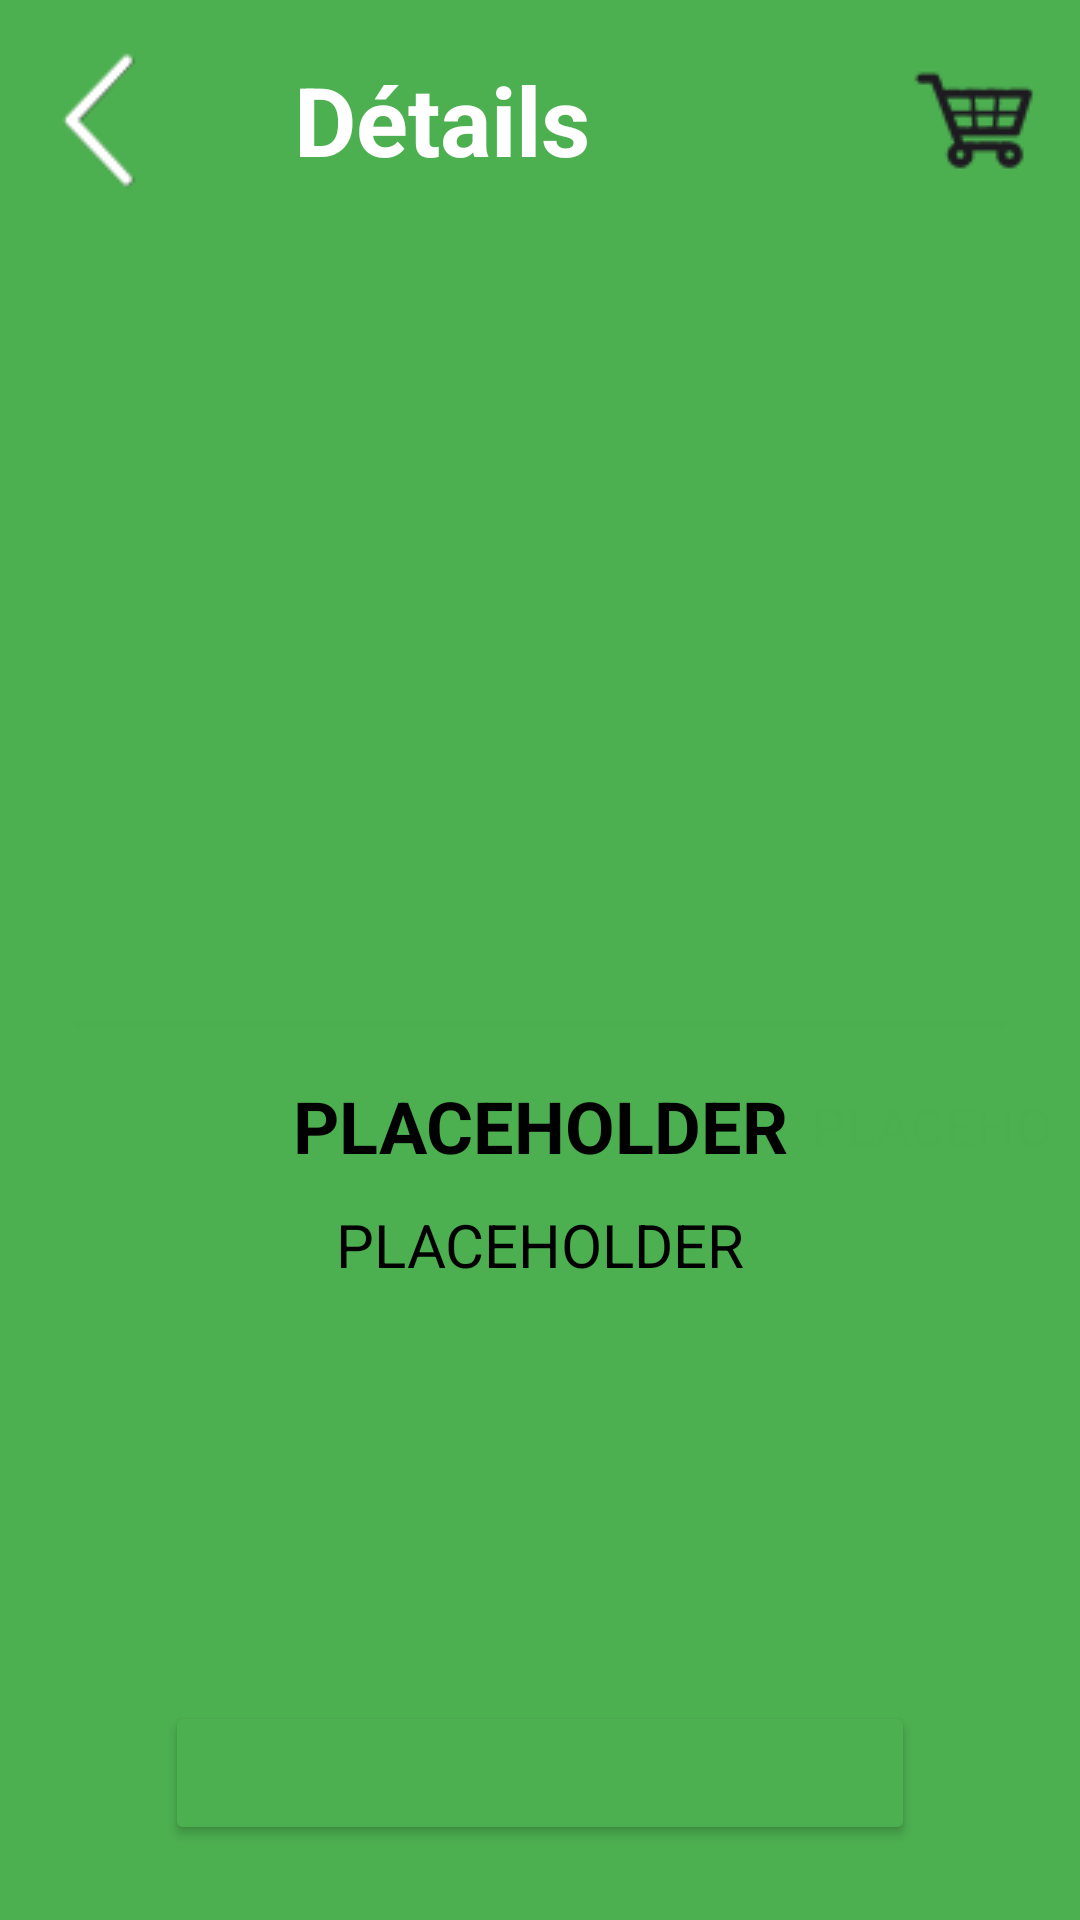

Write the Android layout XML for this screen, with the resource values it uses.
<!-- AndroidManifest.xml: application theme Theme.PFI -->
<!-- res/layout/activity_product_details.xml -->
<?xml version="1.0" encoding="utf-8"?>
<layout xmlns:android="http://schemas.android.com/apk/res/android"
    xmlns:app="http://schemas.android.com/apk/res-auto"
    xmlns:tools="http://schemas.android.com/tools">

    <data>

    </data>

    <androidx.constraintlayout.widget.ConstraintLayout
        android:layout_width="match_parent"
        android:layout_height="match_parent"
        android:background="?attr/main_color_fg"
        tools:context=".Activities.ActivityProductDetails">

        <com.google.android.material.navigation.NavigationView
            android:id="@+id/navigationView"
            android:layout_width="match_parent"
            android:layout_height="80dp"
            android:background="#00FFFFFF"
            app:layout_constraintEnd_toEndOf="parent"
            app:layout_constraintStart_toStartOf="parent"
            app:layout_constraintTop_toTopOf="parent">

            <androidx.constraintlayout.widget.ConstraintLayout
                android:layout_width="match_parent"
                android:layout_height="match_parent"
                android:backgroundTintMode="src_over">

                <ImageButton
                    android:id="@+id/details_btnRetour"
                    android:layout_width="wrap_content"
                    android:layout_height="0dp"
                    android:layout_marginStart="10dp"
                    android:layout_marginTop="15dp"
                    android:layout_marginBottom="15dp"
                    android:background="@drawable/panier_icon_retour"
                    android:contentDescription="@android:string/fingerprint_icon_content_description"
                    app:layout_constraintBottom_toBottomOf="parent"
                    app:layout_constraintStart_toStartOf="parent"
                    app:layout_constraintTop_toTopOf="parent" />

                <TextView
                    android:id="@+id/textView"
                    android:layout_width="wrap_content"
                    android:layout_height="match_parent"
                    android:layout_marginStart="40dp"
                    android:gravity="center_vertical"
                    android:text="@string/activity_product_details_name"
                    android:textColor="?attr/main_title"
                    android:textSize="32sp"
                    android:textStyle="bold"
                    app:layout_constraintBottom_toBottomOf="parent"
                    app:layout_constraintStart_toEndOf="@+id/details_btnRetour"
                    app:layout_constraintTop_toTopOf="parent" />

                <ImageButton
                    android:id="@+id/details_panierBtn"
                    android:layout_width="wrap_content"
                    android:layout_height="wrap_content"
                    android:layout_gravity="end"
                    android:layout_marginEnd="10dp"
                    android:background="@drawable/icone_panier"
                    android:backgroundTint="?android:textColorPrimary"

                    android:contentDescription="@string/navigation_panier"
                    app:layout_constraintBottom_toBottomOf="parent"
                    app:layout_constraintEnd_toEndOf="parent"
                    app:layout_constraintTop_toTopOf="parent" />

            </androidx.constraintlayout.widget.ConstraintLayout>

        </com.google.android.material.navigation.NavigationView>

        <androidx.constraintlayout.widget.ConstraintLayout
            android:id="@+id/details_card"
            android:layout_width="0dp"
            android:layout_height="0dp"
            android:layout_marginStart="5dp"
            android:layout_marginTop="15dp"
            android:layout_marginEnd="5dp"
            app:layout_constraintBottom_toBottomOf="parent"
            app:layout_constraintEnd_toEndOf="parent"
            app:layout_constraintStart_toStartOf="parent"
            app:layout_constraintTop_toBottomOf="@+id/navigationView">

            <LinearLayout
                android:id="@+id/linearLayout2"
                android:layout_width="0dp"
                android:layout_height="0dp"
                android:layout_marginStart="5dp"
                android:layout_marginTop="10dp"
                android:layout_marginEnd="5dp"
                android:background="@drawable/rounded_corners"
                android:backgroundTint="@color/white"
                android:orientation="vertical"
                app:layout_constraintBottom_toBottomOf="parent"
                app:layout_constraintEnd_toEndOf="parent"
                app:layout_constraintStart_toStartOf="parent"
                app:layout_constraintTop_toTopOf="parent">

                <ImageView
                    android:id="@+id/details_icon"
                    android:layout_width="match_parent"
                    android:layout_height="200dp"
                    android:layout_gravity="center"
                    android:layout_marginHorizontal="30dp"
                    android:layout_marginTop="35dp"
                    android:background="@drawable/rounded_corners"
                    android:backgroundTint="?attr/second_color_fg"
                    android:src="@drawable/logo_placeholder" />

                <View
                    android:layout_width="match_parent"
                    android:layout_height="3dp"
                    android:layout_marginHorizontal="15dp"
                    android:background="?attr/main_color_bg" />

                <androidx.constraintlayout.widget.ConstraintLayout
                    android:layout_width="match_parent"
                    android:layout_height="wrap_content">

                    <TextView
                        android:id="@+id/details_nom"
                        android:layout_width="wrap_content"
                        android:layout_height="wrap_content"
                        android:layout_marginTop="16dp"
                        android:fontFamily="sans-serif"
                        android:gravity="center"
                        android:maxWidth="250dp"
                        android:text="@string/placeholder"
                        android:textAlignment="gravity"
                        android:textColor="@color/black"
                        android:textSize="24sp"
                        android:textStyle="bold"
                        app:layout_constraintEnd_toEndOf="parent"
                        app:layout_constraintStart_toStartOf="parent"
                        app:layout_constraintTop_toTopOf="parent" />

                    <TextView
                        android:id="@+id/details_prix"
                        android:layout_width="wrap_content"
                        android:layout_height="0dp"
                        android:layout_marginStart="8dp"
                        android:layout_marginTop="16dp"
                        android:gravity="center"
                        android:text="@string/placeholder"
                        android:textColor="?attr/main_color_bg"
                        android:textSize="18sp"
                        app:layout_constraintBottom_toBottomOf="parent"
                        app:layout_constraintStart_toEndOf="@+id/details_nom"
                        app:layout_constraintTop_toTopOf="parent" />

                </androidx.constraintlayout.widget.ConstraintLayout>

                <TextView
                    android:id="@+id/details_description"
                    android:layout_width="match_parent"
                    android:layout_height="wrap_content"
                    android:layout_marginStart="5dp"
                    android:layout_marginEnd="5dp"
                    android:gravity="center"
                    android:paddingTop="10dp"
                    android:paddingBottom="10dp"
                    android:text="@string/placeholder"
                    android:textColor="@color/black"
                    android:textSize="20sp" />

            </LinearLayout>

            <Button
                android:id="@+id/details_actionPanier"
                android:layout_width="0dp"
                android:layout_height="wrap_content"
                android:layout_marginHorizontal="4dp"
                android:layout_marginStart="50dp"
                android:layout_marginEnd="50dp"
                android:layout_marginBottom="25dp"
                android:layout_weight="1"
                android:backgroundTint="?attr/main_color_fg"
                android:backgroundTintMode="src_over"
                android:textColor="?attr/main_title"
                android:textSize="16sp"
                app:layout_constraintBottom_toBottomOf="parent"
                app:layout_constraintEnd_toEndOf="parent"
                app:layout_constraintStart_toStartOf="parent" />

        </androidx.constraintlayout.widget.ConstraintLayout>

    </androidx.constraintlayout.widget.ConstraintLayout>
</layout>
<!-- resources referenced by this layout -->
<resources>
  <color name="black">#FF000000</color>
  <color name="white">#FFFFFFFF</color>
  <!-- drawable icone_panier: png bitmap (drawable, 1959 bytes) -->
  <!-- drawable panier_icon_retour: png bitmap (drawable, 3579 bytes) -->
  <string name="activity_product_details_name">Détails</string>
  <string name="navigation_panier">Voir mon panier</string>
  <string name="placeholder" translatable="false">PLACEHOLDER</string>
  <style name="Theme.PFI" parent="Base.Theme.PFI" />
  <style name="Base.Theme.PFI" parent="Theme.Material3.DayNight.NoActionBar">
          <item name="colorPrimaryDark">#4CAF50</item>
  
          <item name="main_color_fg">#4CAF50</item> 
          <item name="second_color_fg">#832EAF0B</item>
  
          <item name="main_color_bg">#D84CAF50</item>
          <item name="second_color_bg">#FFF</item>
  
          <item name="main_title">#FFF</item>
          <item name="liste_color_bg">#FFF</item>
      </style>
</resources>
